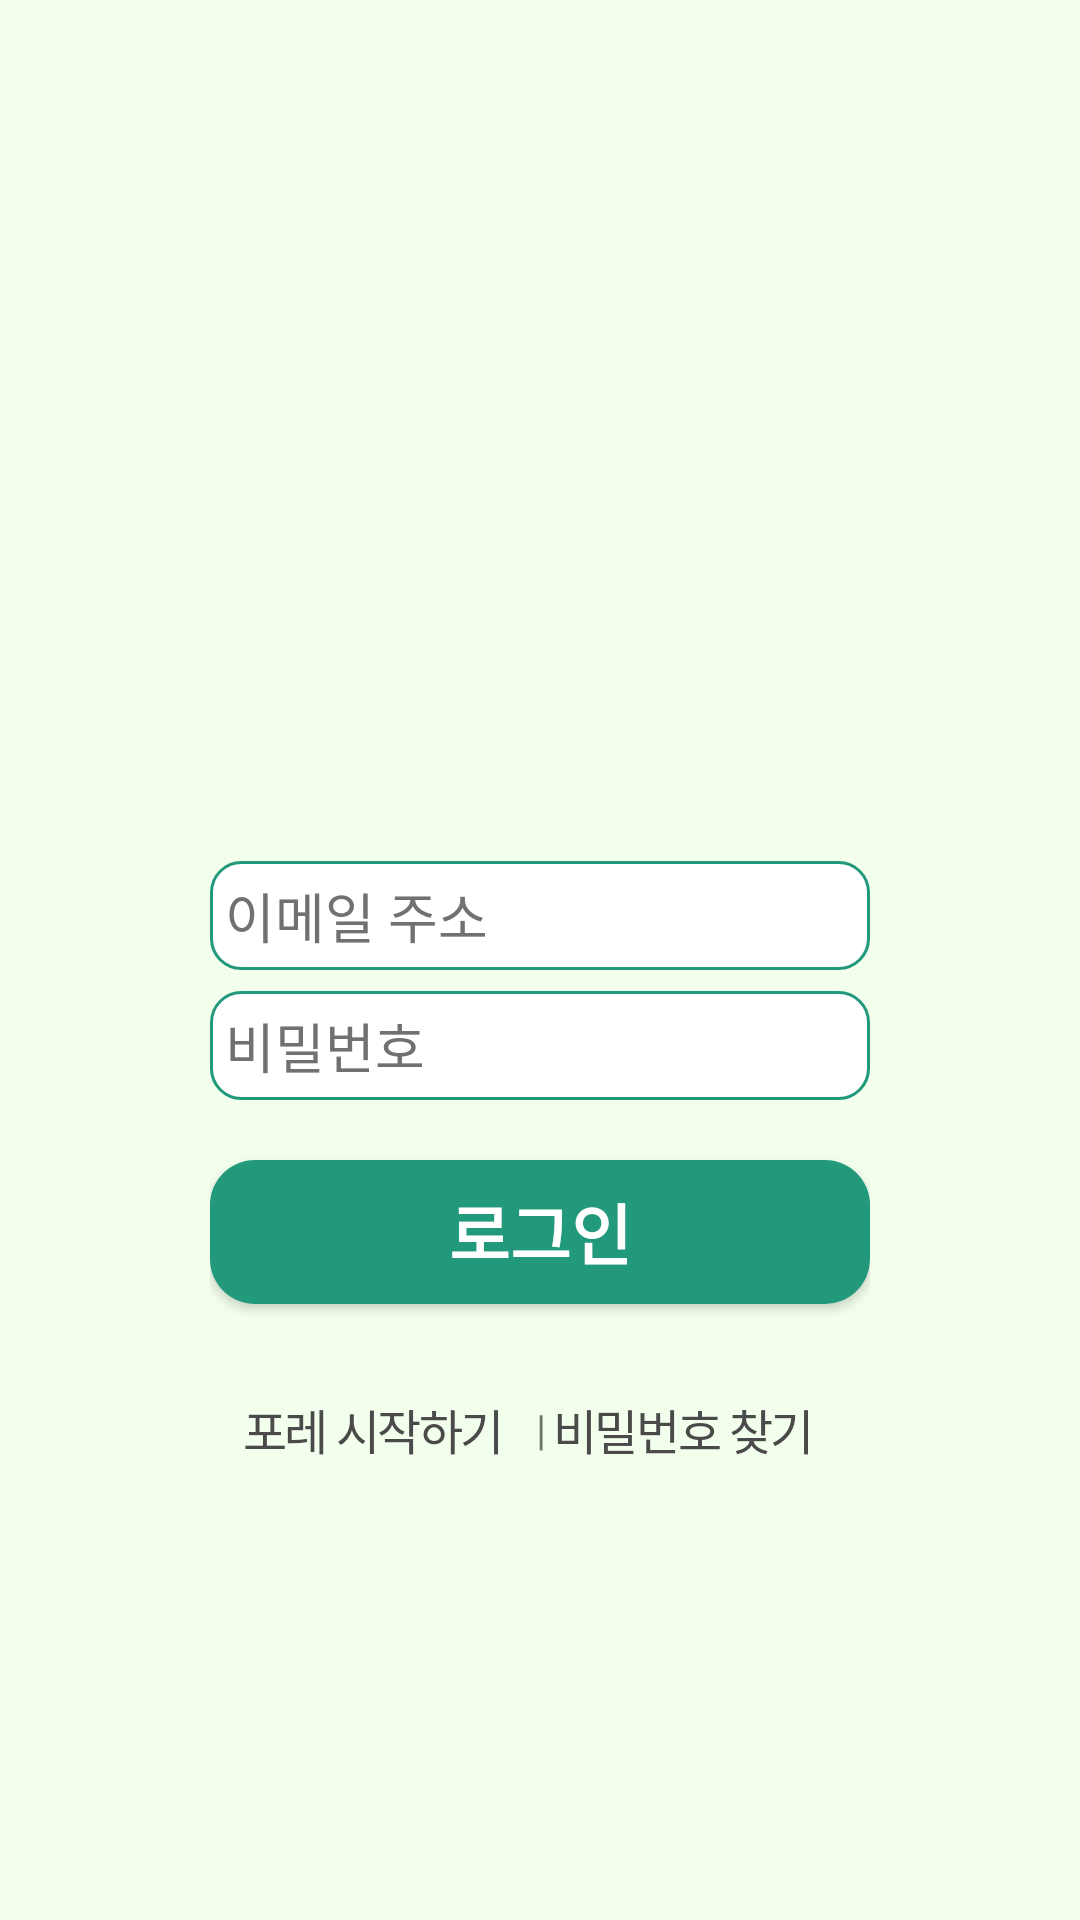

Write the Android layout XML for this screen, with the resource values it uses.
<!-- AndroidManifest.xml: application theme Theme.Foret -->
<!-- res/layout/activity_sign_in.xml -->
<?xml version="1.0" encoding="utf-8"?>
<androidx.constraintlayout.widget.ConstraintLayout xmlns:android="http://schemas.android.com/apk/res/android"
    xmlns:app="http://schemas.android.com/apk/res-auto"
    xmlns:tools="http://schemas.android.com/tools"
    android:id="@+id/layoutRoot"
    android:layout_width="match_parent"
    android:layout_height="match_parent"
    android:background="#f2ffed">

    <ImageView
        android:id="@+id/imageView1"
        android:layout_width="250dp"
        android:layout_height="150dp"
        android:layout_marginStart="70dp"
        android:layout_marginTop="500dp"
        android:layout_marginEnd="70dp"
        app:layout_constraintBottom_toTopOf="@+id/linearLayout"
        app:layout_constraintEnd_toEndOf="parent"
        app:layout_constraintHorizontal_bias="0.333"
        app:layout_constraintStart_toStartOf="parent"
        app:layout_constraintTop_toTopOf="parent"
        app:srcCompat="@drawable/foret_logo" />

    <LinearLayout
        android:id="@+id/linearLayout"
        android:layout_width="0dp"
        android:layout_height="wrap_content"
        android:layout_marginStart="50dp"
        android:layout_marginEnd="50dp"
        android:layout_marginBottom="500dp"
        android:orientation="vertical"
        android:paddingLeft="20dp"
        android:paddingTop="10dp"
        android:paddingRight="20dp"
        android:paddingBottom="15dp"
        app:layout_constraintBottom_toBottomOf="@+id/imageView2"
        app:layout_constraintEnd_toEndOf="parent"
        app:layout_constraintHorizontal_bias="0.0"
        app:layout_constraintStart_toStartOf="parent"
        app:layout_constraintTop_toBottomOf="@+id/imageView1">

        <EditText
            android:id="@+id/etEmail"
            android:layout_width="match_parent"
            android:layout_height="wrap_content"
            android:layout_marginBottom="7dp"
            android:background="@drawable/round_edge_foret"
            android:ems="10"
            android:hint="이메일 주소"
            android:inputType="textEmailAddress"
            android:padding="5dp"
            android:textColor="#000000"
            android:textColorHint="#717171" />

        <EditText
            android:id="@+id/etPassword"
            android:layout_width="match_parent"
            android:layout_height="wrap_content"
            android:background="@drawable/round_edge_foret"
            android:ems="10"
            android:hint="비밀번호"
            android:inputType="textPassword"
            android:padding="5dp"
            android:textColor="#000000"
            android:textColorHint="#717171" />

        <Button
            android:id="@+id/btnSignIn"
            android:layout_width="match_parent"
            android:layout_height="wrap_content"
            android:layout_marginTop="20dp"
            android:layout_marginBottom="25dp"
            android:background="@drawable/round_foret"
            android:text="로그인"
            android:textAppearance="@style/TextAppearance.AppCompat.Large"
            android:textColor="#FFFFFF"
            android:textStyle="bold" />

        <LinearLayout
            android:layout_width="match_parent"
            android:layout_height="match_parent"
            android:layout_gravity="center"
            android:layout_marginBottom="10dp"
            android:gravity="center_horizontal"
            android:orientation="horizontal"
            android:textAlignment="center">

            <TextView
                android:id="@+id/tvSignUp"
                android:layout_width="match_parent"
                android:layout_height="wrap_content"
                android:layout_marginTop="5dp"
                android:layout_weight="1"
                android:gravity="center"
                android:letterSpacing="-0.05"
                android:text="포레 시작하기"
                android:textAlignment="center"
                android:textColor="#4A4A4A"
                android:textSize="16dp" />

            <TextView
                android:id="@+id/textView"
                android:layout_width="wrap_content"
                android:layout_height="match_parent"
                android:layout_marginTop="5dp"
                android:gravity="center"
                android:letterSpacing="-0.05"
                android:text="|"
                android:textAlignment="center" />

            <TextView
                android:id="@+id/tvFindPassword"
                android:layout_width="match_parent"
                android:layout_height="wrap_content"
                android:layout_marginTop="5dp"
                android:layout_weight="1"
                android:gravity="center"
                android:letterSpacing="-0.05"
                android:text="비밀번호 찾기     "
                android:textAlignment="center"
                android:textColor="#4A4A4A"
                android:textSize="16dp" />
        </LinearLayout>

    </LinearLayout>

    <ImageView
        android:id="@+id/imageView2"
        android:layout_width="0dp"
        android:layout_height="100dp"
        android:scaleType="fitXY"
        app:layout_constraintBottom_toBottomOf="parent"
        app:layout_constraintEnd_toEndOf="parent"
        app:layout_constraintHorizontal_bias="0.0"
        app:layout_constraintStart_toStartOf="parent"
        app:srcCompat="@drawable/foret_background" />

    <ProgressBar
        android:id="@+id/progressBar"
        style="?attr/progressBarStyle"
        android:layout_width="wrap_content"
        android:layout_height="wrap_content"
        android:background="@android:color/transparent"
        android:visibility="invisible"
        app:layout_constraintBottom_toBottomOf="parent"
        app:layout_constraintEnd_toEndOf="parent"
        app:layout_constraintHorizontal_bias="0.5"
        app:layout_constraintStart_toStartOf="parent" />

</androidx.constraintlayout.widget.ConstraintLayout>
<!-- resources referenced by this layout -->
<resources>
  <!-- drawable round_edge_foret (drawable) -->
  <?xml version="1.0" encoding="utf-8"?>
  <shape xmlns:android="http://schemas.android.com/apk/res/android"
      android:padding="10dp"
      android:shape="rectangle" >
      <solid android:color="#FFF" />
      <corners
          android:bottomLeftRadius="10dp"
          android:bottomRightRadius="10dp"
          android:topLeftRadius="10dp"
          android:topRightRadius="10dp" />
      <stroke
          android:width="1dp"
          android:color="@color/textForet"
          />
  </shape>
  <!-- drawable round_foret (drawable) -->
  <?xml version="1.0" encoding="utf-8"?>
  <shape xmlns:android="http://schemas.android.com/apk/res/android"
      android:padding="10dp"
      android:shape="rectangle" >
      <solid android:color="#FFF" />
      <corners
          android:bottomLeftRadius="15dp"
          android:bottomRightRadius="15dp"
          android:topLeftRadius="15dp"
          android:topRightRadius="15dp" />
      <gradient
          android:startColor="#22997b"
          android:endColor="#22997b"/>
      <solid android:color="@color/textForet"/>
  </shape>
  <style name="Theme.Foret" parent="Theme.AppCompat.Light.NoActionBar">
          
          <item name="colorPrimary">#22997b</item>
          <item name="colorPrimaryVariant">#22997b</item>
          <item name="colorOnPrimary">@color/white</item>
          
          <item name="colorSecondary">@color/teal_200</item>
          <item name="colorSecondaryVariant">@color/teal_700</item>
          <item name="colorOnSecondary">@color/black</item>
          
          <item name="android:statusBarColor" tools:targetApi="l">?attr/colorPrimaryVariant</item>
          
      </style>
  <color name="textForet">#FF22997b</color>
  <color name="white">#FFFFFFFF</color>
  <color name="teal_200">#FF03DAC5</color>
  <color name="teal_700">#FF018786</color>
  <color name="black">#FF000000</color>
</resources>
